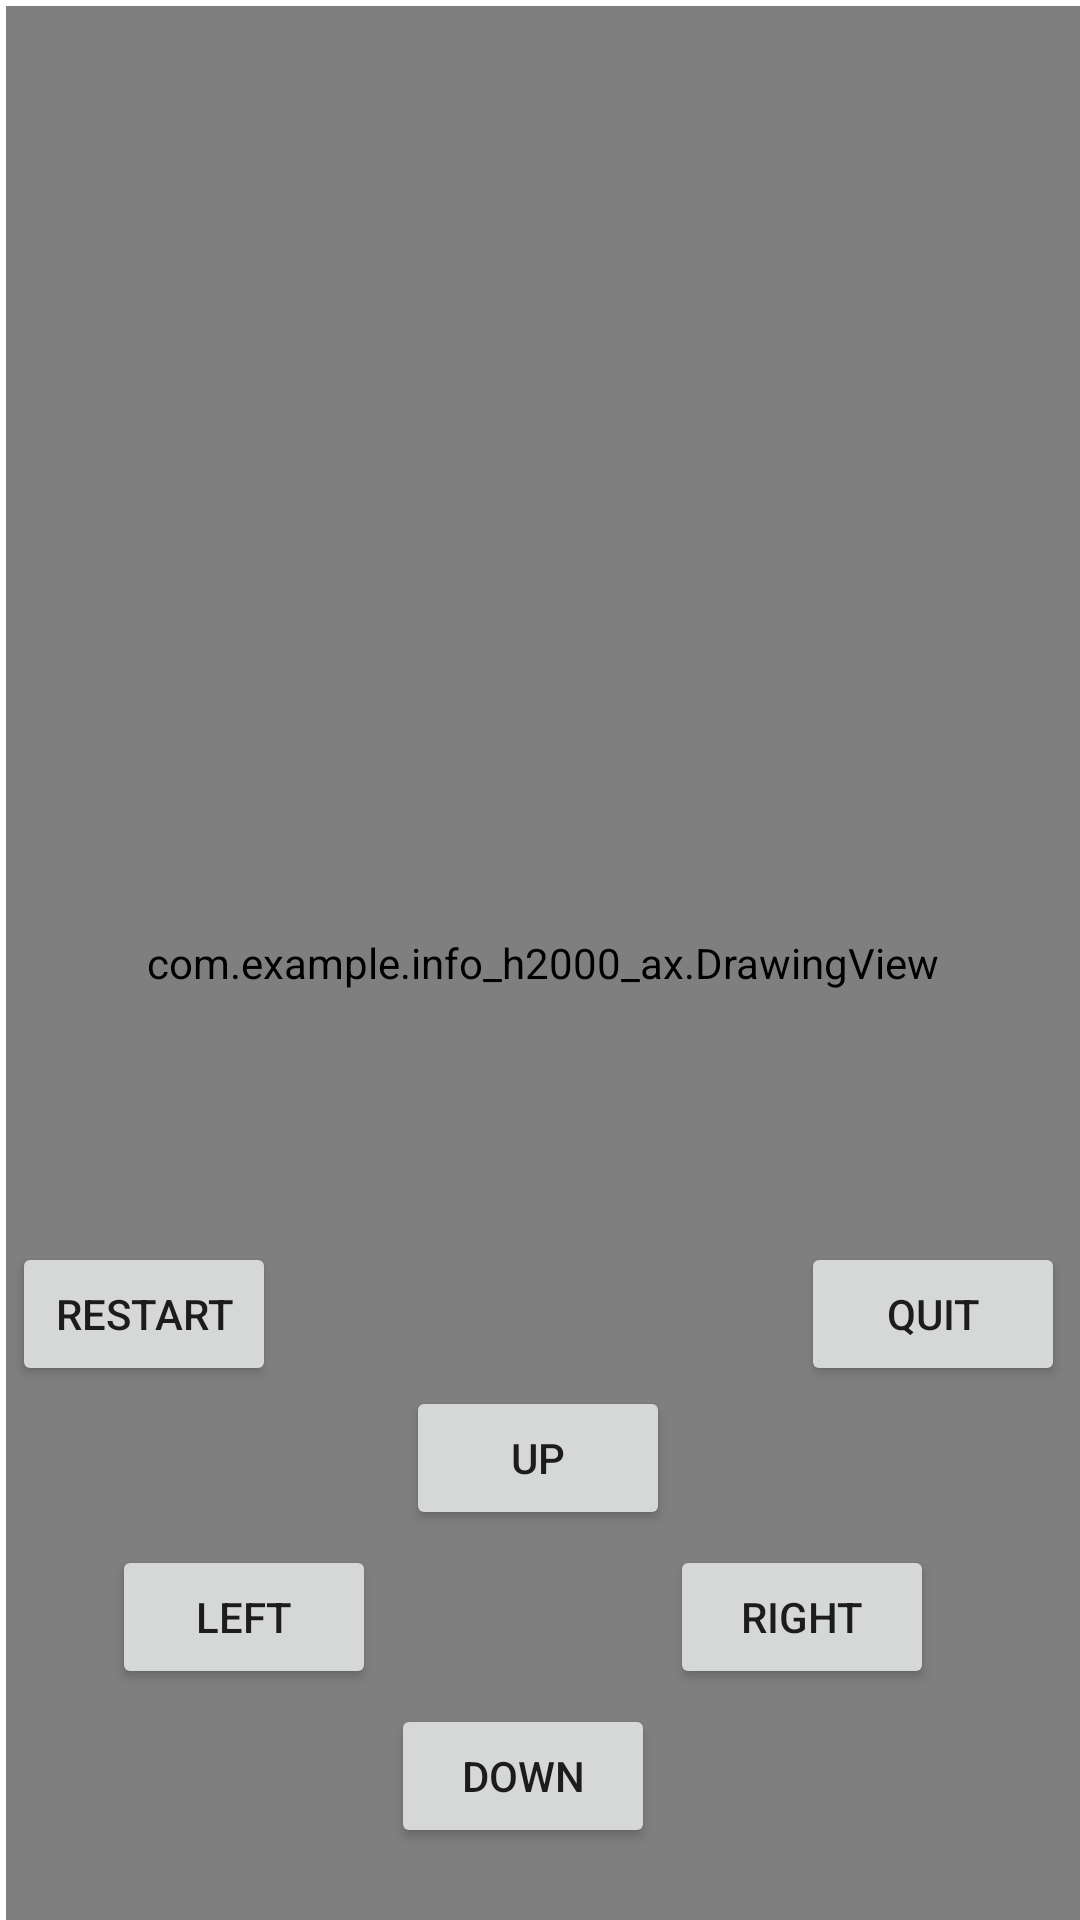

Write the Android layout XML for this screen, with the resource values it uses.
<!-- AndroidManifest.xml: application theme Theme.INFOH2000AX -->
<!-- res/layout/activity_main.xml -->
<?xml version="1.0" encoding="utf-8"?>
<androidx.constraintlayout.widget.ConstraintLayout xmlns:android="http://schemas.android.com/apk/res/android"
    xmlns:app="http://schemas.android.com/apk/res-auto"
    xmlns:tools="http://schemas.android.com/tools"
    android:layout_width="match_parent"
    android:layout_height="match_parent"
    tools:context=".MainActivity">

    <com.example.info_h2000_ax.DrawingView
        android:id="@+id/vMain"
        android:layout_width="match_parent"
        android:layout_height="match_parent"
        android:layout_marginStart="2dp"
        android:layout_marginTop="2dp"
        app:layout_constraintStart_toStartOf="parent"
        app:layout_constraintTop_toTopOf="parent" />

    <Button
        android:id="@+id/UP"
        android:layout_width="wrap_content"
        android:layout_height="wrap_content"
        android:layout_marginBottom="5dp"
        android:text="up"
        android:onClick="onClickUP"
        app:layout_constraintBottom_toTopOf="@+id/LEFT"
        app:layout_constraintEnd_toEndOf="parent"
        app:layout_constraintHorizontal_bias="0.498"
        app:layout_constraintStart_toStartOf="parent"
        tools:ignore="OnClick" />

    <Button
        android:id="@+id/LEFT"
        android:layout_width="wrap_content"
        android:layout_height="wrap_content"
        android:layout_marginEnd="5dp"
        android:layout_marginBottom="5dp"
        android:text="left"
        android:onClick="onClickLEFT"
        app:layout_constraintBottom_toTopOf="@+id/DOWN"
        app:layout_constraintEnd_toStartOf="@+id/DOWN" />

    <Button
        android:id="@+id/RIGHT"
        android:layout_width="wrap_content"
        android:layout_height="wrap_content"
        android:layout_marginTop="5dp"
        android:text="right"
        android:onClick="onClickRIGHT"
        app:layout_constraintStart_toEndOf="@+id/UP"
        app:layout_constraintTop_toBottomOf="@+id/UP" />

    <Button
        android:id="@+id/DOWN"
        android:layout_width="wrap_content"
        android:layout_height="wrap_content"
        android:layout_marginEnd="5dp"
        android:layout_marginBottom="24dp"
        android:text="down"
        android:onClick="onClickDOWN"
        app:layout_constraintBottom_toBottomOf="parent"
        app:layout_constraintEnd_toStartOf="@+id/RIGHT" />

    <Button
        android:id="@+id/QUIT"
        android:layout_width="wrap_content"
        android:layout_height="wrap_content"
        android:layout_marginEnd="5dp"
        android:text="quit"
        app:layout_constraintBottom_toTopOf="@+id/UP"
        app:layout_constraintEnd_toEndOf="parent" />

    <Button
        android:id="@+id/RESTART"
        android:layout_width="wrap_content"
        android:layout_height="wrap_content"
        android:layout_marginStart="4dp"
        android:text="restart"
        app:layout_constraintBottom_toTopOf="@+id/UP"
        app:layout_constraintStart_toStartOf="parent" />

    <TextView
        android:id="@+id/textView"
        android:layout_width="wrap_content"
        android:layout_height="wrap_content"
        android:text="TextView"
        app:layout_constraintBottom_toTopOf="@+id/UP"
        app:layout_constraintEnd_toStartOf="@+id/QUIT"
        app:layout_constraintStart_toEndOf="@+id/RESTART"
        app:layout_constraintTop_toBottomOf="@+id/vMain" />

</androidx.constraintlayout.widget.ConstraintLayout>
<!-- resources referenced by this layout -->
<resources>
  <style name="Theme.INFOH2000AX" parent="Theme.MaterialComponents.DayNight.DarkActionBar">
          
          <item name="colorPrimary">@color/purple_500</item>
          <item name="colorPrimaryVariant">@color/purple_700</item>
          <item name="colorOnPrimary">@color/white</item>
          
          <item name="colorSecondary">@color/teal_200</item>
          <item name="colorSecondaryVariant">@color/teal_700</item>
          <item name="colorOnSecondary">@color/black</item>
          
          <item name="android:statusBarColor">?attr/colorPrimaryVariant</item>
          
      </style>
  <!-- not gathered from this repository: default colours our renderer supplied (Android Studio template values) -->
  <color name="purple_500">#FF6200EE</color>
  <color name="purple_700">#FF3700B3</color>
  <color name="teal_200">#FF03DAC5</color>
  <color name="teal_700">#FF018786</color>
  <color name="black">#FF000000</color>
  <color name="white">#FFFFFFFF</color>
</resources>
